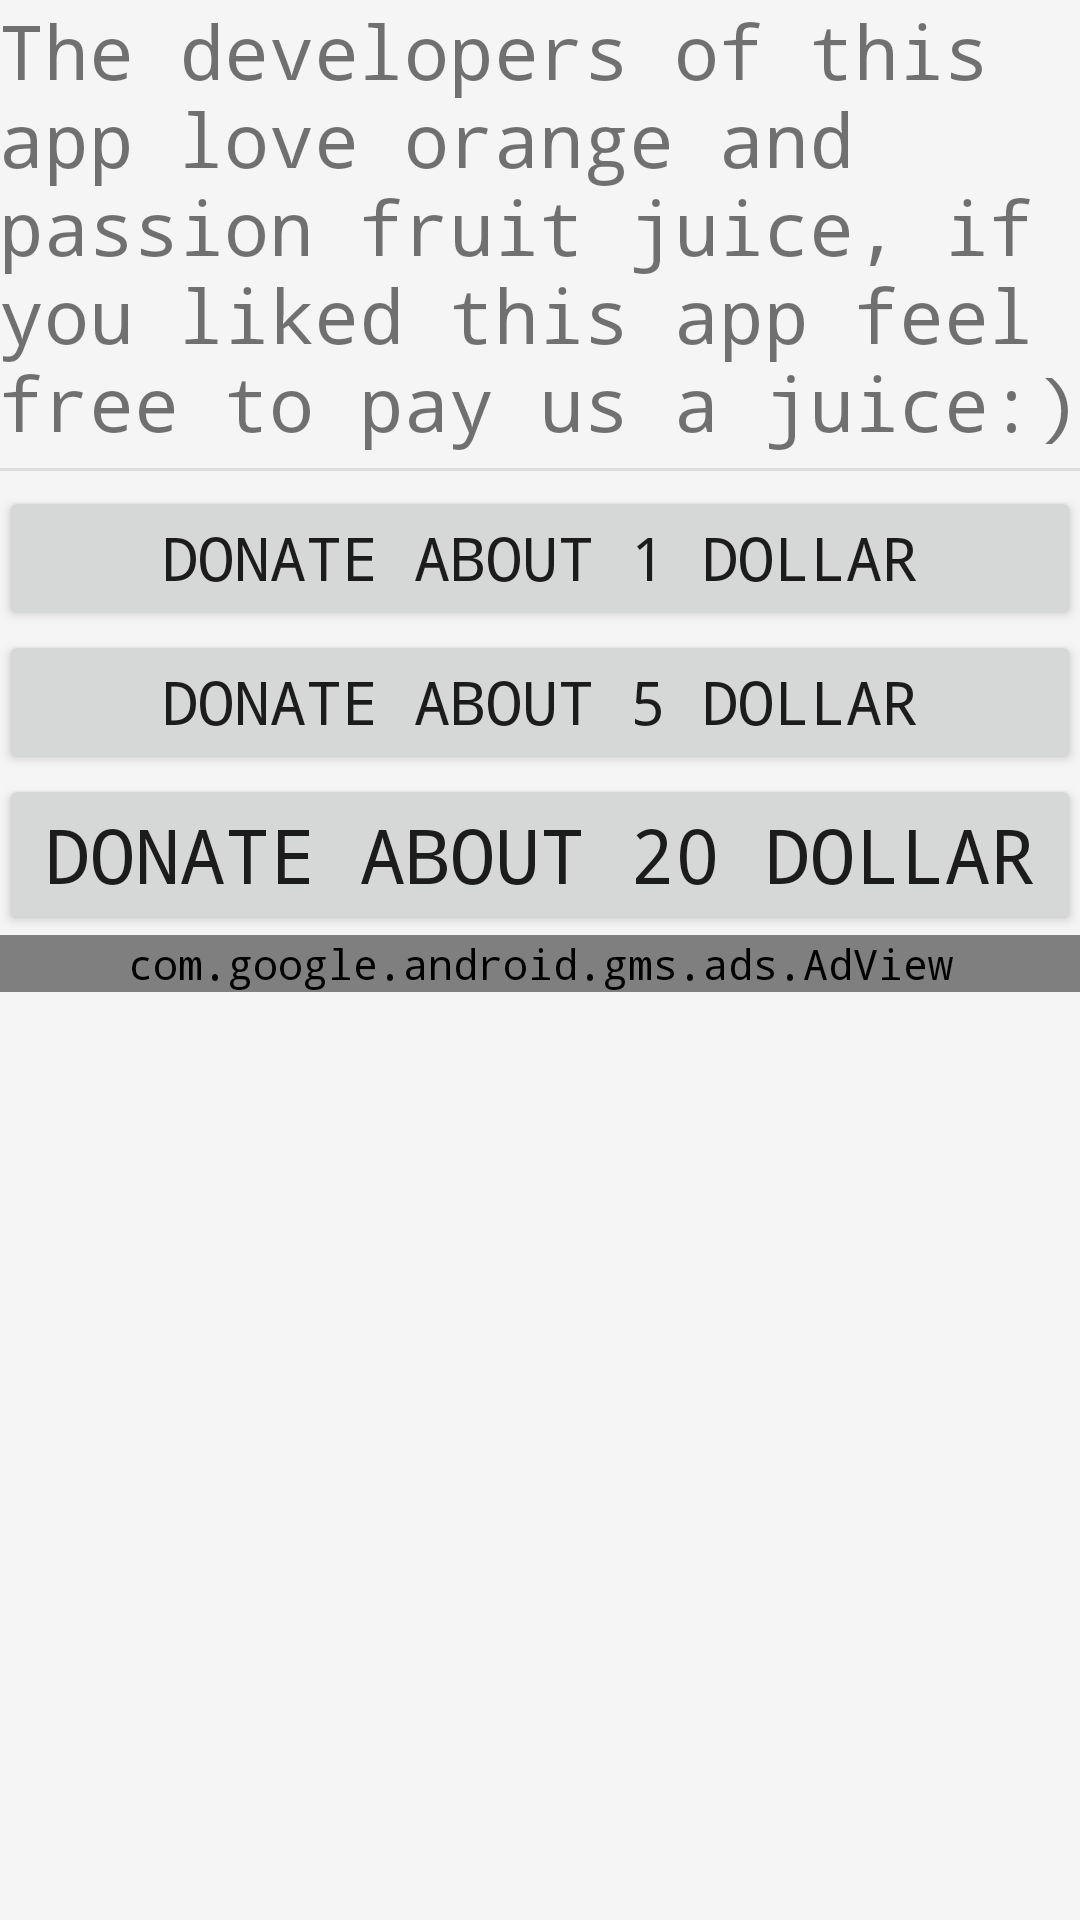

Produce the Android XML layout that renders to this screen, including the resource entries it uses.
<!-- AndroidManifest.xml: activity theme AppTheme.Donation -->
<!-- res/layout/activity_donation.xml -->
<?xml version="1.0" encoding="utf-8"?>
<LinearLayout xmlns:android="http://schemas.android.com/apk/res/android"
    xmlns:tools="http://schemas.android.com/tools"
    xmlns:ads="http://schemas.android.com/apk/res-auto"
    android:layout_width="match_parent"
    android:layout_height="match_parent"
    tools:context="br.com.maracujasoftware.skulllight.DonationActivity"
    android:orientation="vertical"
    android:background="#F5F5F5"
    android:paddingBottom="@dimen/activity_vertical_margin"
    android:paddingLeft="@dimen/activity_horizontal_margin"
    android:paddingRight="@dimen/activity_horizontal_margin"
    android:paddingTop="@dimen/activity_vertical_margin">

    <TextView
        android:id="@+id/textView1"
        android:layout_width="wrap_content"
        android:layout_height="wrap_content"
        android:text="@string/donationText"
        android:textSize="25sp"/>
    <View
        android:layout_width="match_parent"
        android:layout_height="1dp"
        android:layout_marginTop="5dp"
        android:layout_marginBottom="5dp"
        android:background="#ddd" />

    <Button
        android:id="@+id/btProduct1"
        android:layout_width="fill_parent"
        android:layout_height="wrap_content"
        android:text="@string/donate1"
        android:onClick="doar"
        android:textSize="20sp"/>

    <Button
        android:id="@+id/btProduct2"
        android:layout_width="fill_parent"
        android:layout_height="wrap_content"
        android:text="@string/donate2"
        android:onClick="doar"
        android:textSize="20sp"/>

    <Button
        android:id="@+id/btProduct3"
        android:layout_width="fill_parent"
        android:layout_height="wrap_content"
        android:text="@string/donate3"
        android:onClick="doar"
        android:textSize="25sp"/>

    <FrameLayout
        android:id="@+id/propaganda"
        android:layout_width="fill_parent"
        android:layout_height="50dp"
        android:layout_alignParentBottom="true"
        android:layout_alignParentLeft="true"
        android:layout_alignParentRight="true">

        <com.google.android.gms.ads.AdView
            android:id="@+id/adViewDonation"
            android:layout_width="fill_parent"
            android:layout_height="wrap_content"
            ads:adSize="BANNER"
            ads:adUnitId="ca-app-pub-7040951679419231/6423131103"/>

    </FrameLayout>
</LinearLayout>
<!-- resources referenced by this layout -->
<resources>
  <string name="donate1">Donate about 1 dollar</string>
  <string name="donate2">Donate about 5 dollar</string>
  <string name="donate3">Donate about 20 dollar</string>
  <string name="donationText">The developers of this app love orange and passion fruit juice, if you liked this app feel free to pay us a juice:)</string>
  <style name="AppTheme.Donation" parent="@style/AppTheme">
                  <item name="android:windowContentTransitions">true</item>
                  <item name="android:windowEnterTransition">@transition/donation_window_enter_transition</item>
                  <item name="android:windowReturnTransition">@transition/donation_window_return_transition</item>
          </style>
  <style name="AppTheme" parent="Theme.AppCompat.Light.NoActionBar">
          
          <item name="colorPrimary">@color/colorPrimary</item>
          <item name="colorPrimaryDark">@color/colorPrimaryDark</item>
          <item name="colorAccent">@color/colorAccent</item>
          <item name="android:typeface">monospace</item>
      </style>
  <color name="colorPrimary">#9E9E9E</color>
  <color name="colorPrimaryDark">#616161</color>
  <color name="colorAccent">#FFEB3B</color>
</resources>
